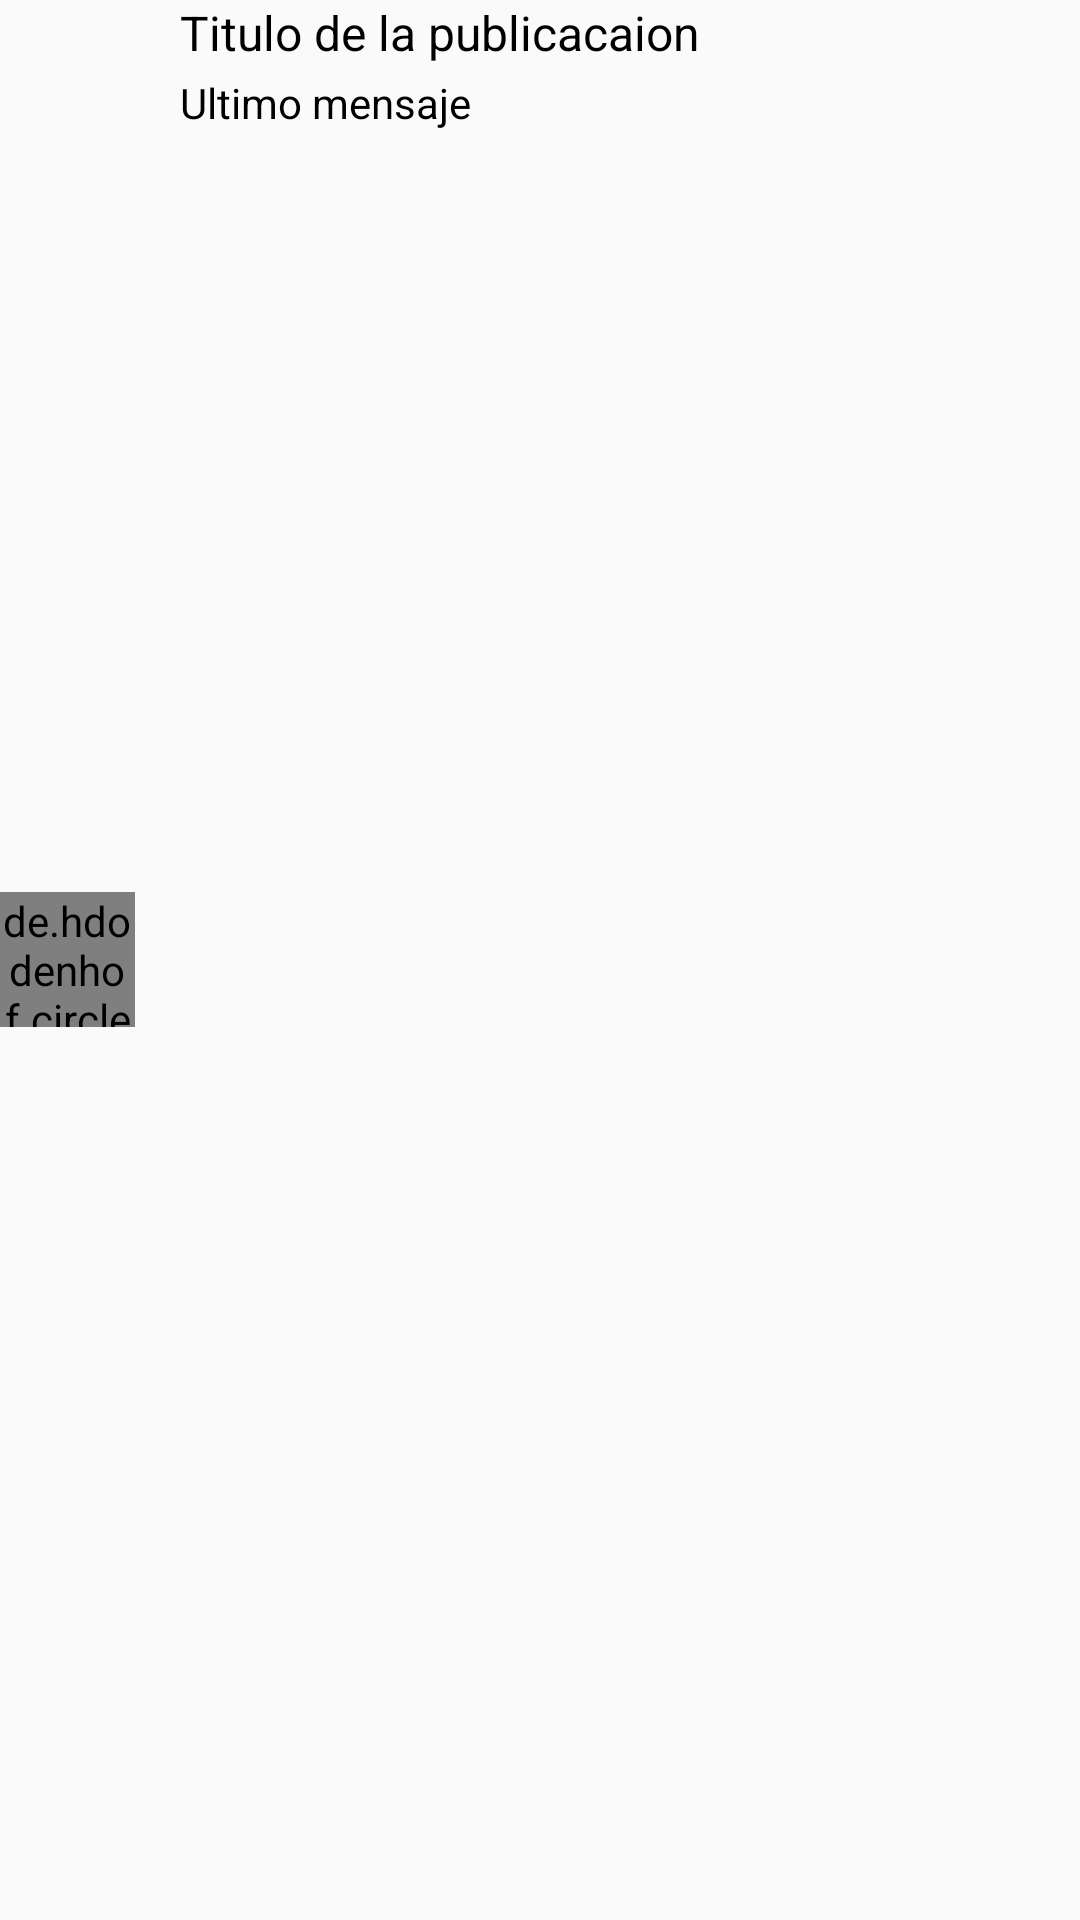

Android layout source for this screen:
<!-- AndroidManifest.xml: application theme AppTheme -->
<!-- res/layout/cardview_chat.xml -->
<?xml version="1.0" encoding="utf-8"?>
<FrameLayout
    xmlns:android="http://schemas.android.com/apk/res/android"
    android:layout_width="match_parent"
    android:layout_height="wrap_content"
    android:layout_marginTop="5dp"
    android:layout_marginBottom="5dp"
    android:layout_marginRight="15dp"
    android:layout_marginLeft="15dp">

    <LinearLayout
        android:layout_width="match_parent"
        android:layout_height="match_parent"
        android:orientation="horizontal"
        android:gravity="center_vertical">

        <de.hdodenhof.circleimageview.CircleImageView
            android:id="@+id/circleImageChat"
            android:layout_width="45dp"
            android:layout_height="45dp"
            android:src="@drawable/sunflower"/>

        <LinearLayout
            android:layout_width="wrap_content"
            android:layout_height="match_parent"
            android:orientation="vertical"
            android:layout_weight="1"
            android:layout_marginLeft="15dp"
            android:layout_marginRight="15dp">

            <TextView
                android:id="@+id/textViewUsernameChat"
                android:layout_width="wrap_content"
                android:layout_height="wrap_content"
                android:text="Titulo de la publicacaion"
                android:maxLines="1"
                android:textColor="@color/colorAccent"
                android:textSize="16dp"/>

            <TextView
                android:id="@+id/textViewLastMessageChat"
                android:layout_width="wrap_content"
                android:layout_height="wrap_content"
                android:text="Ultimo mensaje"
                android:maxLines="1"
                android:textColor="@color/colorAccent"
                android:textSize="14dp"
                android:layout_marginTop="3dp"/>

        </LinearLayout>

        <FrameLayout
            android:id="@+id/frameLayoutMessageNotRead"
            android:layout_width="wrap_content"
            android:layout_height="wrap_content"
            android:visibility="gone">

            <View
                android:layout_width="30dp"
                android:layout_height="30dp"
                android:background="@drawable/circular_view"/>

            <TextView
                android:id="@+id/textViewMessageNotRead"
                android:layout_width="match_parent"
                android:layout_height="match_parent"
                android:text="0"
                android:textColor="@color/white"
                android:layout_gravity="center"/>

        </FrameLayout>

    </LinearLayout>

</FrameLayout>
<!-- resources referenced by this layout -->
<resources>
  <color name="colorAccent">#000000</color>
  <!-- drawable circular_view (drawable) -->
  <?xml version="1.0" encoding="utf-8"?>
  <shape xmlns:android="http://schemas.android.com/apk/res/android"
      android:shape="rectangle">
      <solid android:color="@color/colorPrimary"/>
      <corners android:radius="100dp"/>
      <stroke android:width="2px" android:color="@color/colorPrimary"/>
  
  </shape>
  <style name="AppTheme" parent="Theme.AppCompat.Light.NoActionBar">
          
          <item name="colorPrimary">@color/colorPrimary</item>
          <item name="colorPrimaryDark">@color/colorPrimaryDark</item>
          <item name="colorAccent">@color/colorAccent</item>
      </style>
  <color name="colorPrimary">#3F51B5</color>
  <color name="colorPrimaryDark">#3700B3</color>
  <!-- not gathered from this repository: default colours our renderer supplied (Android Studio template values) -->
  <color name="white">#FFFFFFFF</color>
</resources>
